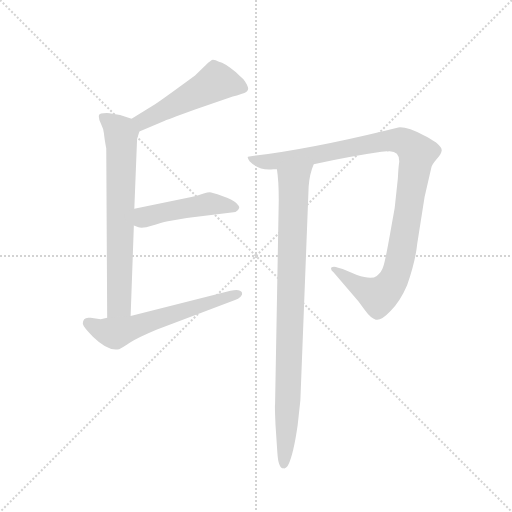
t = 0.00 s
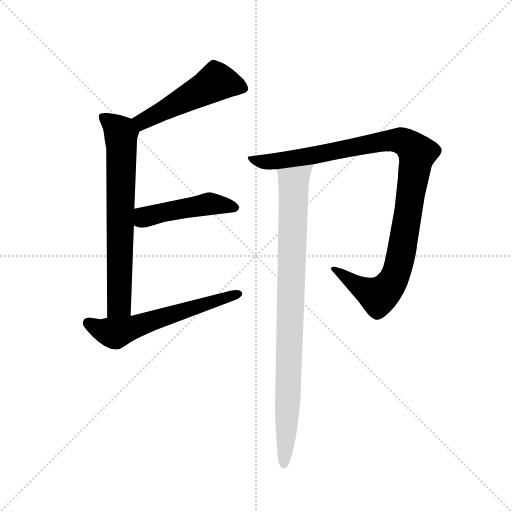
t = 3.99 s
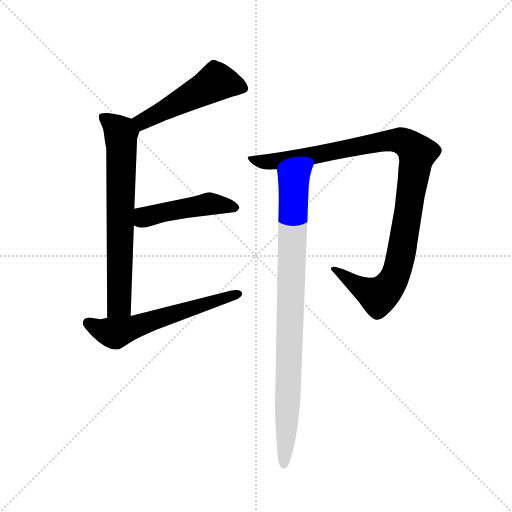
t = 4.16 s
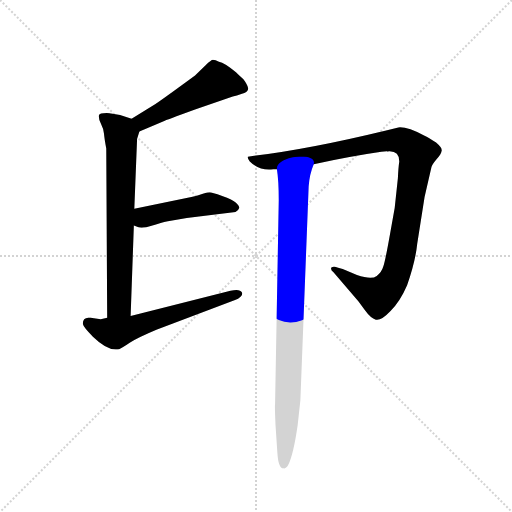
t = 4.34 s
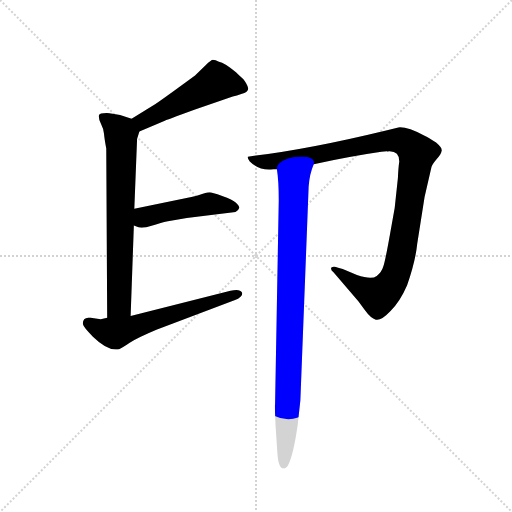
t = 4.51 s
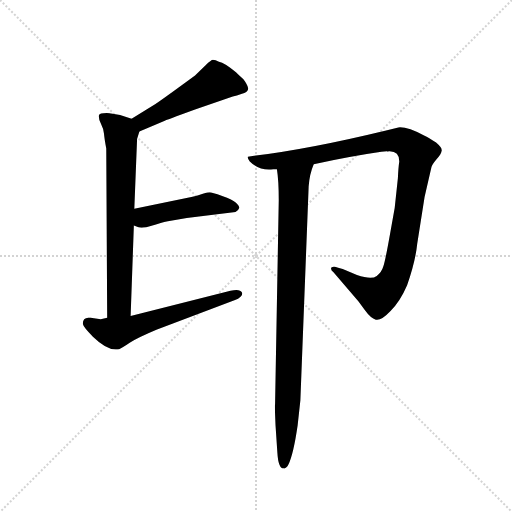
t = 5.12 s

The animated SVG that drew these frames (rendered in a browser with its animation timeline set to each time). Animation: 6 CSS @keyframes rules; one cycle of 5.12 s.

<svg version="1.1" viewBox="0 0 1024 1024" xmlns="http://www.w3.org/2000/svg">
  <g stroke="lightgray" stroke-dasharray="1,1" stroke-width="1" transform="scale(4, 4)">
    <line x1="0" y1="0" x2="256" y2="256"></line>
    <line x1="256" y1="0" x2="0" y2="256"></line>
    <line x1="128" y1="0" x2="128" y2="256"></line>
    <line x1="0" y1="128" x2="256" y2="128"></line>
  </g>
  <g transform="scale(0.92, -0.92) translate(60, -850)">
    <style type="text/css">
      
        @keyframes keyframes0 {
          from {
            stroke: blue;
            stroke-dashoffset: 510;
            stroke-width: 128;
          }
          62% {
            animation-timing-function: step-end;
            stroke: blue;
            stroke-dashoffset: 0;
            stroke-width: 128;
          }
          to {
            stroke: black;
            stroke-width: 1024;
          }
        }
        #make-me-a-hanzi-animation-0 {
          animation: keyframes0 0.6650390625s both;
          animation-delay: 0s;
          animation-timing-function: linear;
        }
      
        @keyframes keyframes1 {
          from {
            stroke: blue;
            stroke-dashoffset: 712;
            stroke-width: 128;
          }
          70% {
            animation-timing-function: step-end;
            stroke: blue;
            stroke-dashoffset: 0;
            stroke-width: 128;
          }
          to {
            stroke: black;
            stroke-width: 1024;
          }
        }
        #make-me-a-hanzi-animation-1 {
          animation: keyframes1 0.8294270833333334s both;
          animation-delay: 0.6650390625s;
          animation-timing-function: linear;
        }
      
        @keyframes keyframes2 {
          from {
            stroke: blue;
            stroke-dashoffset: 475;
            stroke-width: 128;
          }
          61% {
            animation-timing-function: step-end;
            stroke: blue;
            stroke-dashoffset: 0;
            stroke-width: 128;
          }
          to {
            stroke: black;
            stroke-width: 1024;
          }
        }
        #make-me-a-hanzi-animation-2 {
          animation: keyframes2 0.6365559895833334s both;
          animation-delay: 1.4944661458333335s;
          animation-timing-function: linear;
        }
      
        @keyframes keyframes3 {
          from {
            stroke: blue;
            stroke-dashoffset: 601;
            stroke-width: 128;
          }
          66% {
            animation-timing-function: step-end;
            stroke: blue;
            stroke-dashoffset: 0;
            stroke-width: 128;
          }
          to {
            stroke: black;
            stroke-width: 1024;
          }
        }
        #make-me-a-hanzi-animation-3 {
          animation: keyframes3 0.7390950520833334s both;
          animation-delay: 2.131022135416667s;
          animation-timing-function: linear;
        }
      
        @keyframes keyframes4 {
          from {
            stroke: blue;
            stroke-dashoffset: 1072;
            stroke-width: 128;
          }
          78% {
            animation-timing-function: step-end;
            stroke: blue;
            stroke-dashoffset: 0;
            stroke-width: 128;
          }
          to {
            stroke: black;
            stroke-width: 1024;
          }
        }
        #make-me-a-hanzi-animation-4 {
          animation: keyframes4 1.1223958333333333s both;
          animation-delay: 2.8701171875000004s;
          animation-timing-function: linear;
        }
      
        @keyframes keyframes5 {
          from {
            stroke: blue;
            stroke-dashoffset: 920;
            stroke-width: 128;
          }
          75% {
            animation-timing-function: step-end;
            stroke: blue;
            stroke-dashoffset: 0;
            stroke-width: 128;
          }
          to {
            stroke: black;
            stroke-width: 1024;
          }
        }
        #make-me-a-hanzi-animation-5 {
          animation: keyframes5 0.9986979166666666s both;
          animation-delay: 3.992513020833334s;
          animation-timing-function: linear;
        }
      
    </style>
    
      <path d="M 243 564 L 297 587 Q 298 588 364 612 L 446 640 Q 454 641 466 646 Q 478 650 479 655 Q 481 659 475 669 Q 470 678 468 679 Q 466 680 453 693 Q 428 714 416 716 Q 408 720 403 720 Q 399 720 387 708 L 364 686 Q 300 639 278 624 L 226 592 C 200 576 215 552 243 564 Z" fill="lightgray"></path>
    
      <path d="M 171 527 L 173 159 C 173 129 223 133 224 163 L 231 360 L 232 396 L 238 548 L 243 564 C 249 585 249 585 226 592 L 201 600 L 178 604 Q 156 605 155 599 Q 154 593 159 582 Q 165 570 166 560 Q 167 549 171 527 Z" fill="lightgray"></path>
    
      <path d="M 231 360 L 241 356 Q 246 354 258 356 L 279 362 Q 302 369 305 369 L 346 376 L 452 389 Q 459 394 460 398 Q 461 401 453 409 Q 446 416 423 424 Q 400 432 396 432 Q 393 432 381 429 Q 367 424 356 422 L 232 396 C 203 390 203 371 231 360 Z" fill="lightgray"></path>
    
      <path d="M 173 159 L 159 156 L 137 159 Q 120 162 120 146 Q 121 139 142 118 Q 176 85 199 91 Q 203 92 222 105 Q 242 117 280 133 L 451 198 Q 458 200 463 205 Q 468 210 466 214 Q 462 223 441 218 L 224 163 L 173 159 Z" fill="lightgray"></path>
    
      <path d="M 622 493 Q 706 511 769 520 L 781 521 Q 783 520 785 521 L 787 521 Q 808 521 808 499 Q 806 486 805 463 L 798 398 L 788 342 Q 777 280 773 270 Q 770 259 759 250 Q 748 241 716 252 L 685 265 L 675 268 Q 666 272 661 269 Q 657 265 665 258 L 719 195 L 733 176 Q 746 158 757 155 Q 768 152 789 174 Q 810 195 825 230 Q 843 281 847 320 L 863 422 L 878 487 Q 879 492 889 504 Q 899 515 900 522 Q 902 528 888 540 Q 871 552 863 555 Q 825 575 806 573 L 777 566 Q 612 526 489 511 L 479 509 Q 477 507 483 499 Q 504 478 534 482 L 542 482 L 622 493 Z" fill="lightgray"></path>
    
      <path d="M 546 415 L 538 -29 Q 537 -31 539 -75 L 543 -134 Q 545 -168 556 -168 Q 562 -170 567 -160 Q 578 -137 587 -75 L 593 -20 L 611 445 Q 613 472 622 493 C 631 521 539 512 542 482 Q 546 457 546 415 Z" fill="lightgray"></path>
    
    
      <clipPath id="make-me-a-hanzi-clip-0">
        <path d="M 243 564 L 297 587 Q 298 588 364 612 L 446 640 Q 454 641 466 646 Q 478 650 479 655 Q 481 659 475 669 Q 470 678 468 679 Q 466 680 453 693 Q 428 714 416 716 Q 408 720 403 720 Q 399 720 387 708 L 364 686 Q 300 639 278 624 L 226 592 C 200 576 215 552 243 564 Z"></path>
      </clipPath>
      <path clip-path="url(#make-me-a-hanzi-clip-0)" d="M 467 659 L 410 672 L 255 589 L 235 591" fill="none" id="make-me-a-hanzi-animation-0" stroke-dasharray="382 764" stroke-linecap="round"></path>
    
      <clipPath id="make-me-a-hanzi-clip-1">
        <path d="M 171 527 L 173 159 C 173 129 223 133 224 163 L 231 360 L 232 396 L 238 548 L 243 564 C 249 585 249 585 226 592 L 201 600 L 178 604 Q 156 605 155 599 Q 154 593 159 582 Q 165 570 166 560 Q 167 549 171 527 Z"></path>
      </clipPath>
      <path clip-path="url(#make-me-a-hanzi-clip-1)" d="M 162 596 L 203 560 L 200 202 L 199 187 L 179 167" fill="none" id="make-me-a-hanzi-animation-1" stroke-dasharray="584 1168" stroke-linecap="round"></path>
    
      <clipPath id="make-me-a-hanzi-clip-2">
        <path d="M 231 360 L 241 356 Q 246 354 258 356 L 279 362 Q 302 369 305 369 L 346 376 L 452 389 Q 459 394 460 398 Q 461 401 453 409 Q 446 416 423 424 Q 400 432 396 432 Q 393 432 381 429 Q 367 424 356 422 L 232 396 C 203 390 203 371 231 360 Z"></path>
      </clipPath>
      <path clip-path="url(#make-me-a-hanzi-clip-2)" d="M 239 366 L 257 379 L 290 388 L 393 407 L 450 399" fill="none" id="make-me-a-hanzi-animation-2" stroke-dasharray="347 694" stroke-linecap="round"></path>
    
      <clipPath id="make-me-a-hanzi-clip-3">
        <path d="M 173 159 L 159 156 L 137 159 Q 120 162 120 146 Q 121 139 142 118 Q 176 85 199 91 Q 203 92 222 105 Q 242 117 280 133 L 451 198 Q 458 200 463 205 Q 468 210 466 214 Q 462 223 441 218 L 224 163 L 173 159 Z"></path>
      </clipPath>
      <path clip-path="url(#make-me-a-hanzi-clip-3)" d="M 132 148 L 166 130 L 190 125 L 458 212" fill="none" id="make-me-a-hanzi-animation-3" stroke-dasharray="473 946" stroke-linecap="round"></path>
    
      <clipPath id="make-me-a-hanzi-clip-4">
        <path d="M 622 493 Q 706 511 769 520 L 781 521 Q 783 520 785 521 L 787 521 Q 808 521 808 499 Q 806 486 805 463 L 798 398 L 788 342 Q 777 280 773 270 Q 770 259 759 250 Q 748 241 716 252 L 685 265 L 675 268 Q 666 272 661 269 Q 657 265 665 258 L 719 195 L 733 176 Q 746 158 757 155 Q 768 152 789 174 Q 810 195 825 230 Q 843 281 847 320 L 863 422 L 878 487 Q 879 492 889 504 Q 899 515 900 522 Q 902 528 888 540 Q 871 552 863 555 Q 825 575 806 573 L 777 566 Q 612 526 489 511 L 479 509 Q 477 507 483 499 Q 504 478 534 482 L 542 482 L 622 493 Z"></path>
      </clipPath>
      <path clip-path="url(#make-me-a-hanzi-clip-4)" d="M 485 506 L 516 498 L 546 500 L 790 545 L 826 537 L 846 517 L 811 292 L 804 263 L 785 227 L 762 206 L 710 233 L 668 265" fill="none" id="make-me-a-hanzi-animation-4" stroke-dasharray="944 1888" stroke-linecap="round"></path>
    
      <clipPath id="make-me-a-hanzi-clip-5">
        <path d="M 546 415 L 538 -29 Q 537 -31 539 -75 L 543 -134 Q 545 -168 556 -168 Q 562 -170 567 -160 Q 578 -137 587 -75 L 593 -20 L 611 445 Q 613 472 622 493 C 631 521 539 512 542 482 Q 546 457 546 415 Z"></path>
      </clipPath>
      <path clip-path="url(#make-me-a-hanzi-clip-5)" d="M 616 489 L 578 453 L 567 4 L 557 -158" fill="none" id="make-me-a-hanzi-animation-5" stroke-dasharray="792 1584" stroke-linecap="round"></path>
    
  </g>
</svg>
